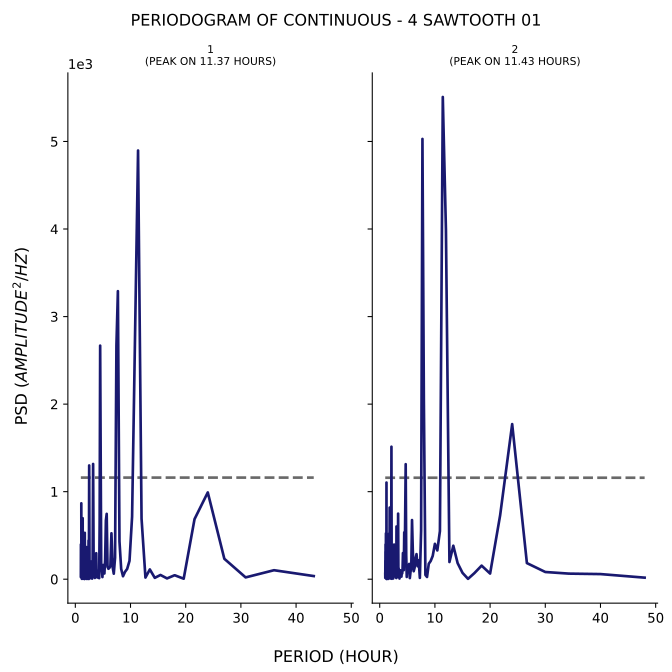

Values plotted in this chart, from the file beside it:
test, period, psd
1, 43.2, 35.87
1, 36.0, 102.7
1, 30.86, 20.6
1, 27.0, 233.2
1, 24.0, 991.2
1, 21.6, 686.4
1, 19.64, 5.642
1, 18.0, 45.41
1, 16.62, 9.063
1, 15.43, 48.36
1, 14.4, 15.47
1, 13.5, 111.6
1, 12.71, 18.75
1, 12.0, 691.3
1, 11.37, 4897
1, 10.8, 2665
1, 10.29, 713.8
1, 9.818, 209.8
1, 9.391, 117.1
1, 9.0, 83.73
1, 8.64, 33.71
1, 8.308, 117.1
1, 8.0, 431.9
1, 7.714, 3290
1, 7.448, 2670
1, 7.2, 246.2
1, 6.968, 62.95
1, 6.75, 142.6
1, 6.545, 524.5
1, 6.353, 152
1, 6.171, 128.9
1, 6.0, 119.2
1, 5.838, 140.4
1, 5.684, 746.3
1, 5.538, 671.2
1, 5.4, 217.5
1, 5.268, 65.1
1, 5.143, 161.2
1, 5.023, 162.2
1, 4.909, 24.36
1, 4.8, 100
1, 4.696, 98.61
1, 4.596, 1504
1, 4.5, 2668
1, 4.408, 642.1
1, 4.32, 12.02
1, 4.235, 71.63
1, 4.154, 62.41
1, 4.075, 96.39
1, 4.0, 19
1, 3.927, 26.15
1, 3.857, 27.05
1, 3.789, 296.7
1, 3.724, 273.4
1, 3.661, 151.4
1, 3.6, 155.7
1, 3.541, 14.34
1, 3.484, 46.89
1, 3.429, 109.8
1, 3.375, 218.1
... 388 more rows
